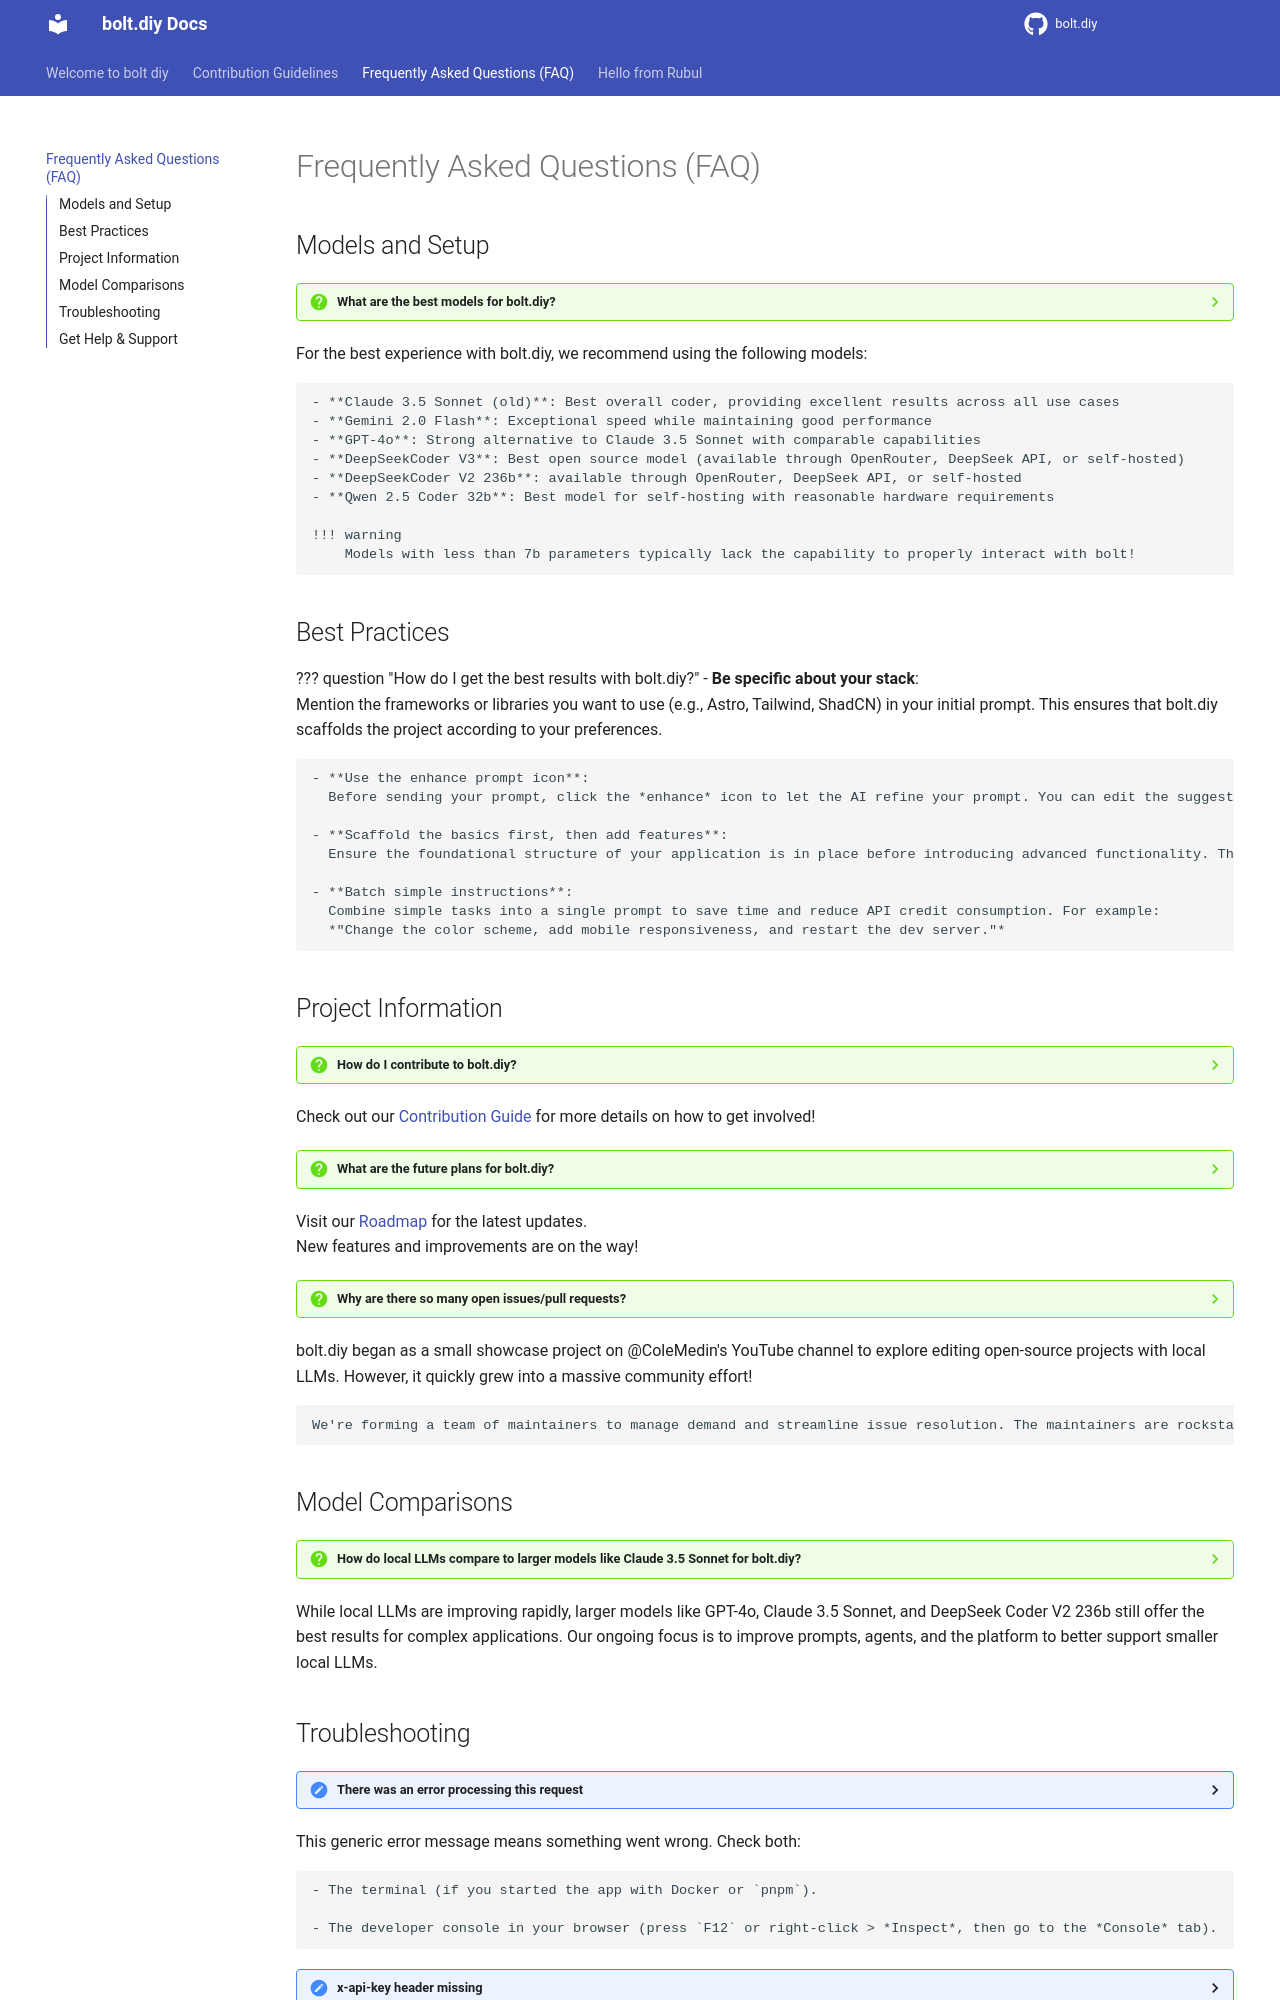

repository: rubulhoquechoudhury/bolt.diy-web · page: FAQ/index.html · generator: mkdocs

# Frequently Asked Questions (FAQ)

## Models and Setup

??? question "What are the best models for bolt.diy?"
For the best experience with bolt.diy, we recommend using the following models:

    - **Claude 3.5 Sonnet (old)**: Best overall coder, providing excellent results across all use cases
    - **Gemini 2.0 Flash**: Exceptional speed while maintaining good performance
    - **GPT-4o**: Strong alternative to Claude 3.5 Sonnet with comparable capabilities
    - **DeepSeekCoder V3**: Best open source model (available through OpenRouter, DeepSeek API, or self-hosted)
    - **DeepSeekCoder V2 236b**: available through OpenRouter, DeepSeek API, or self-hosted
    - **Qwen 2.5 Coder 32b**: Best model for self-hosting with reasonable hardware requirements

    !!! warning
        Models with less than 7b parameters typically lack the capability to properly interact with bolt!

## Best Practices

??? question "How do I get the best results with bolt.diy?" - **Be specific about your stack**:  
 Mention the frameworks or libraries you want to use (e.g., Astro, Tailwind, ShadCN) in your initial prompt. This ensures that bolt.diy scaffolds the project according to your preferences.

    - **Use the enhance prompt icon**:
      Before sending your prompt, click the *enhance* icon to let the AI refine your prompt. You can edit the suggested improvements before submitting.

    - **Scaffold the basics first, then add features**:
      Ensure the foundational structure of your application is in place before introducing advanced functionality. This helps bolt.diy establish a solid base to build on.

    - **Batch simple instructions**:
      Combine simple tasks into a single prompt to save time and reduce API credit consumption. For example:
      *"Change the color scheme, add mobile responsiveness, and restart the dev server."*

## Project Information

??? question "How do I contribute to bolt.diy?"
Check out our [Contribution Guide](CONTRIBUTING.md) for more details on how to get involved!

??? question "What are the future plans for bolt.diy?"
Visit our [Roadmap](https://roadmap.sh/r/ottodev-roadmap-2ovzo) for the latest updates.  
 New features and improvements are on the way!

??? question "Why are there so many open issues/pull requests?"
bolt.diy began as a small showcase project on @ColeMedin's YouTube channel to explore editing open-source projects with local LLMs. However, it quickly grew into a massive community effort!

    We're forming a team of maintainers to manage demand and streamline issue resolution. The maintainers are rockstars, and we're also exploring partnerships to help the project thrive.

## Model Comparisons

??? question "How do local LLMs compare to larger models like Claude 3.5 Sonnet for bolt.diy?"
While local LLMs are improving rapidly, larger models like GPT-4o, Claude 3.5 Sonnet, and DeepSeek Coder V2 236b still offer the best results for complex applications. Our ongoing focus is to improve prompts, agents, and the platform to better support smaller local LLMs.
